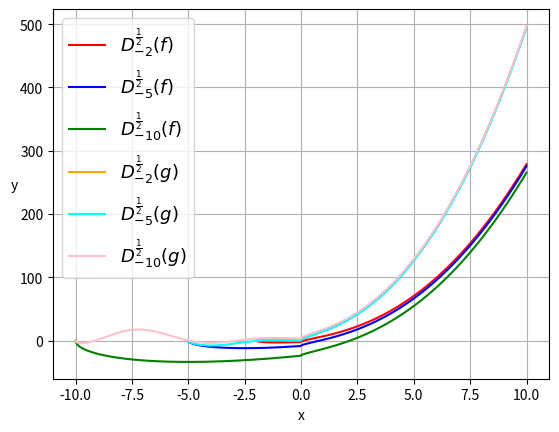

Write the Python code that produced this figure. (Note: this script raises an exception after producing the figure.)
#!/usr/bin/env python3

from scipy.integrate import quad
from scipy.special import gamma
import matplotlib.pyplot as plt
import numpy as np
import pandas as pd
import sys

def f(x):
    if x < 0:
        return 2 * x
    else:
        return x**2 + 3*x + 5

def f_half(t, x):
    return ((x-t)**(-1/2)) * f(t)

def f_half_int(x, a):
    return (1/gamma(1/2)) * quad(lambda t: f_half(t, x), a, x)[0]

def g(x):
    if x < 0:
        return np.sin(x)*x
    else:
        return x**2 + 3*x + 5

def g_half(t, x):
    return ((x-t)**(-1/2)) * g(t)

def g_half_int(x, a):
    return quad(lambda t: g_half(t, x), a, x)[0]

if __name__ == '__main__':
    x_range = np.linspace(-10, 10, 300)
    a_vals = [-2, -5, -10]
    colors = ["red", "blue", "green", "orange", "cyan", "pink"]
    funcs = [[f_half_int, "f"], [g_half_int, "g"]]
    i=0
    for func, name in funcs:
        for a in a_vals:
            f_values = [func(x, a) for x in x_range]
            plt.plot(x_range, f_values, linestyle="solid", label=r"$D^\frac{1}{2}_{%s} (%s)$" % (a, name), color=colors[i])
            i=i+1

    plt.legend(fontsize=13)
    plt.grid()
    plt.xlabel(r"$\mathdefault{x}$", math_fontfamily="cm")
    plt.ylabel(r"$\mathdefault{y}$", rotation=0, math_fontfamily="cm")

    plt.savefig(sys.argv[1], format='pdf')
